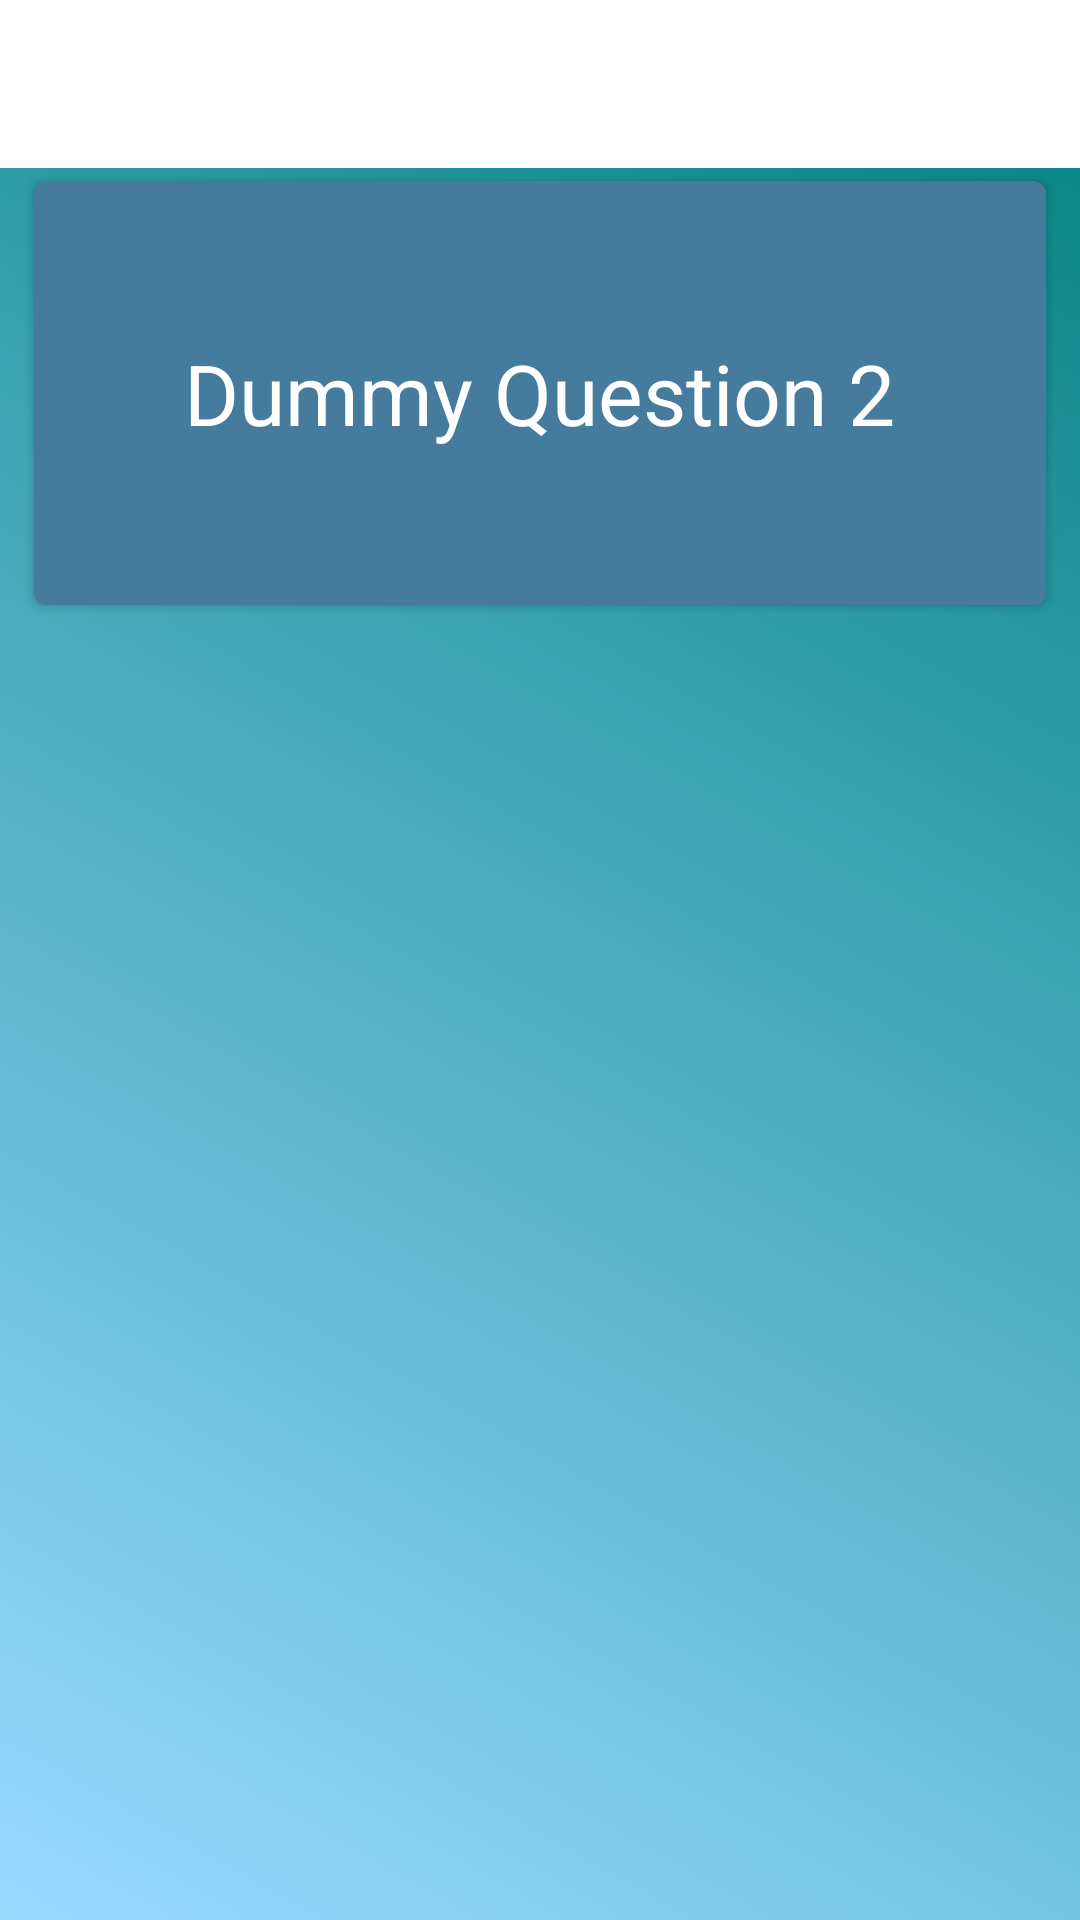

Here is an Android app screen rendered from its layout file. Give the layout XML and the strings, colors and styles it references.
<!-- AndroidManifest.xml: application theme AppTheme -->
<!-- res/layout/mockup_preguntas.xml -->
<?xml version="1.0" encoding="utf-8"?>
<LinearLayout
        xmlns:android="http://schemas.android.com/apk/res/android"
        xmlns:tools="http://schemas.android.com/tools"
        xmlns:app="http://schemas.android.com/apk/res-auto"
        android:layout_width="match_parent"
        android:background="@drawable/gradient"
        android:orientation="vertical"
        android:layout_height="match_parent"
        tools:context=".FormsActivity">


    <LinearLayout
            android:orientation="vertical" android:layout_height="wrap_content" android:layout_width="match_parent">
        <include
                android:id="@+id/maintoolbar"
                layout="@layout/toolbar"
                android:layout_height="wrap_content" android:layout_width="match_parent" android:layout_weight="0"/>
    </LinearLayout>

    <androidx.constraintlayout.widget.ConstraintLayout
            android:layout_width="match_parent"
            android:layout_height="wrap_content"
            android:orientation="vertical"
            android:layout_weight="10"
            android:id="@+id/fragment_container">

        <androidx.cardview.widget.CardView
                android:layout_width="match_parent"
                android:layout_height="150dp"
                android:layout_margin="8dp"
                app:cardBackgroundColor="@color/azuloscuro"
                android:orientation="vertical"
                app:cardCornerRadius="4dp"
                android:background="@color/colorPrimary"
                app:cardPreventCornerOverlap="true"
                app:cardUseCompatPadding="true"
                tools:layout_editor_absoluteX="16dp" android:layout_marginTop="32dp"
                app:layout_constraintTop_toBottomOf="@+id/cardView" android:id="@+id/cardView2">

            <LinearLayout

                    android:orientation="vertical"
                    android:layout_width="wrap_content"
                    android:gravity="center"
                    android:textAlignment="center"
                    android:layout_gravity="center"
                    android:layout_height="wrap_content">
                <TextView
                        android:layout_width="wrap_content"
                        android:layout_height="wrap_content"
                        android:textColor="@color/cardview_light_background"
                        android:textColorHighlight="@color/cardview_light_background"
                        android:textColorHint="@color/cardview_light_background"
                        android:textColorLink="@color/cardview_light_background"
                        android:shadowColor="@color/cardview_shadow_start_color"
                        android:outlineAmbientShadowColor="@color/cardview_shadow_start_color"
                        android:outlineSpotShadowColor="@color/cardview_shadow_start_color"
                        android:id="@+id/dummyyy"
                        android:gravity="center"
                        android:textSize="28dp"
                        android:textAlignment="center"
                        android:text="Dummy Question 2"/>


            </LinearLayout>

        </androidx.cardview.widget.CardView>

    </androidx.constraintlayout.widget.ConstraintLayout>






</LinearLayout>
<!-- res/layout/toolbar.xml (included above) -->
<?xml version="1.0" encoding="utf-8"?>
<androidx.appcompat.widget.Toolbar
        xmlns:android="http://schemas.android.com/apk/res/android"
        android:layout_width="match_parent"
        android:layout_height="wrap_content" xmlns:app="http://schemas.android.com/apk/res-auto"
        android:background="@color/cardview_light_background"
        app:titleTextColor="@color/azuloscuro"
        android:theme="@style/toolbar"
        android:elevation="4dp"
        app:popupTheme="@style/toolbar">

</androidx.appcompat.widget.Toolbar>
<!-- resources referenced by this layout -->
<resources>
  <color name="azuloscuro">#457B9D</color>
  <color name="colorPrimary">#FFFFFFFF</color>
  <!-- drawable gradient (drawable) -->
  <?xml version="1.0" encoding="utf-8"?>
  <shape xmlns:android="http://schemas.android.com/apk/res/android" android:shape="rectangle" >
      <gradient
              android:type="linear"
              android:startColor="#FF99DAFF"
              android:endColor="#FF008080"
              android:angle="45"/>
  </shape>
  <style name="toolbar" parent="Theme.AppCompat.Light.NoActionBar">
          
          <item name="colorPrimary">@color/colorPrimary</item>
          <item name="colorPrimaryDark">@color/colorPrimaryDark</item>
          <item name="colorAccent">@color/Aquamarine</item>
          <item name="android:textColorSecondary">@color/azuloscuro</item>
          <item name="android:textColor">@color/azuloscuro</item>
      </style>
  <style name="AppTheme" parent="Theme.AppCompat.Light.NoActionBar">
          
          <item name="colorPrimary">@color/colorPrimary</item>
          <item name="colorPrimaryDark">@color/colorPrimaryDark</item>
          <item name="colorAccent">@color/Aquamarine</item>
      </style>
  <color name="colorPrimaryDark">#ff000000</color>
  <color name="Aquamarine">#9CC3D5FF</color>
</resources>
